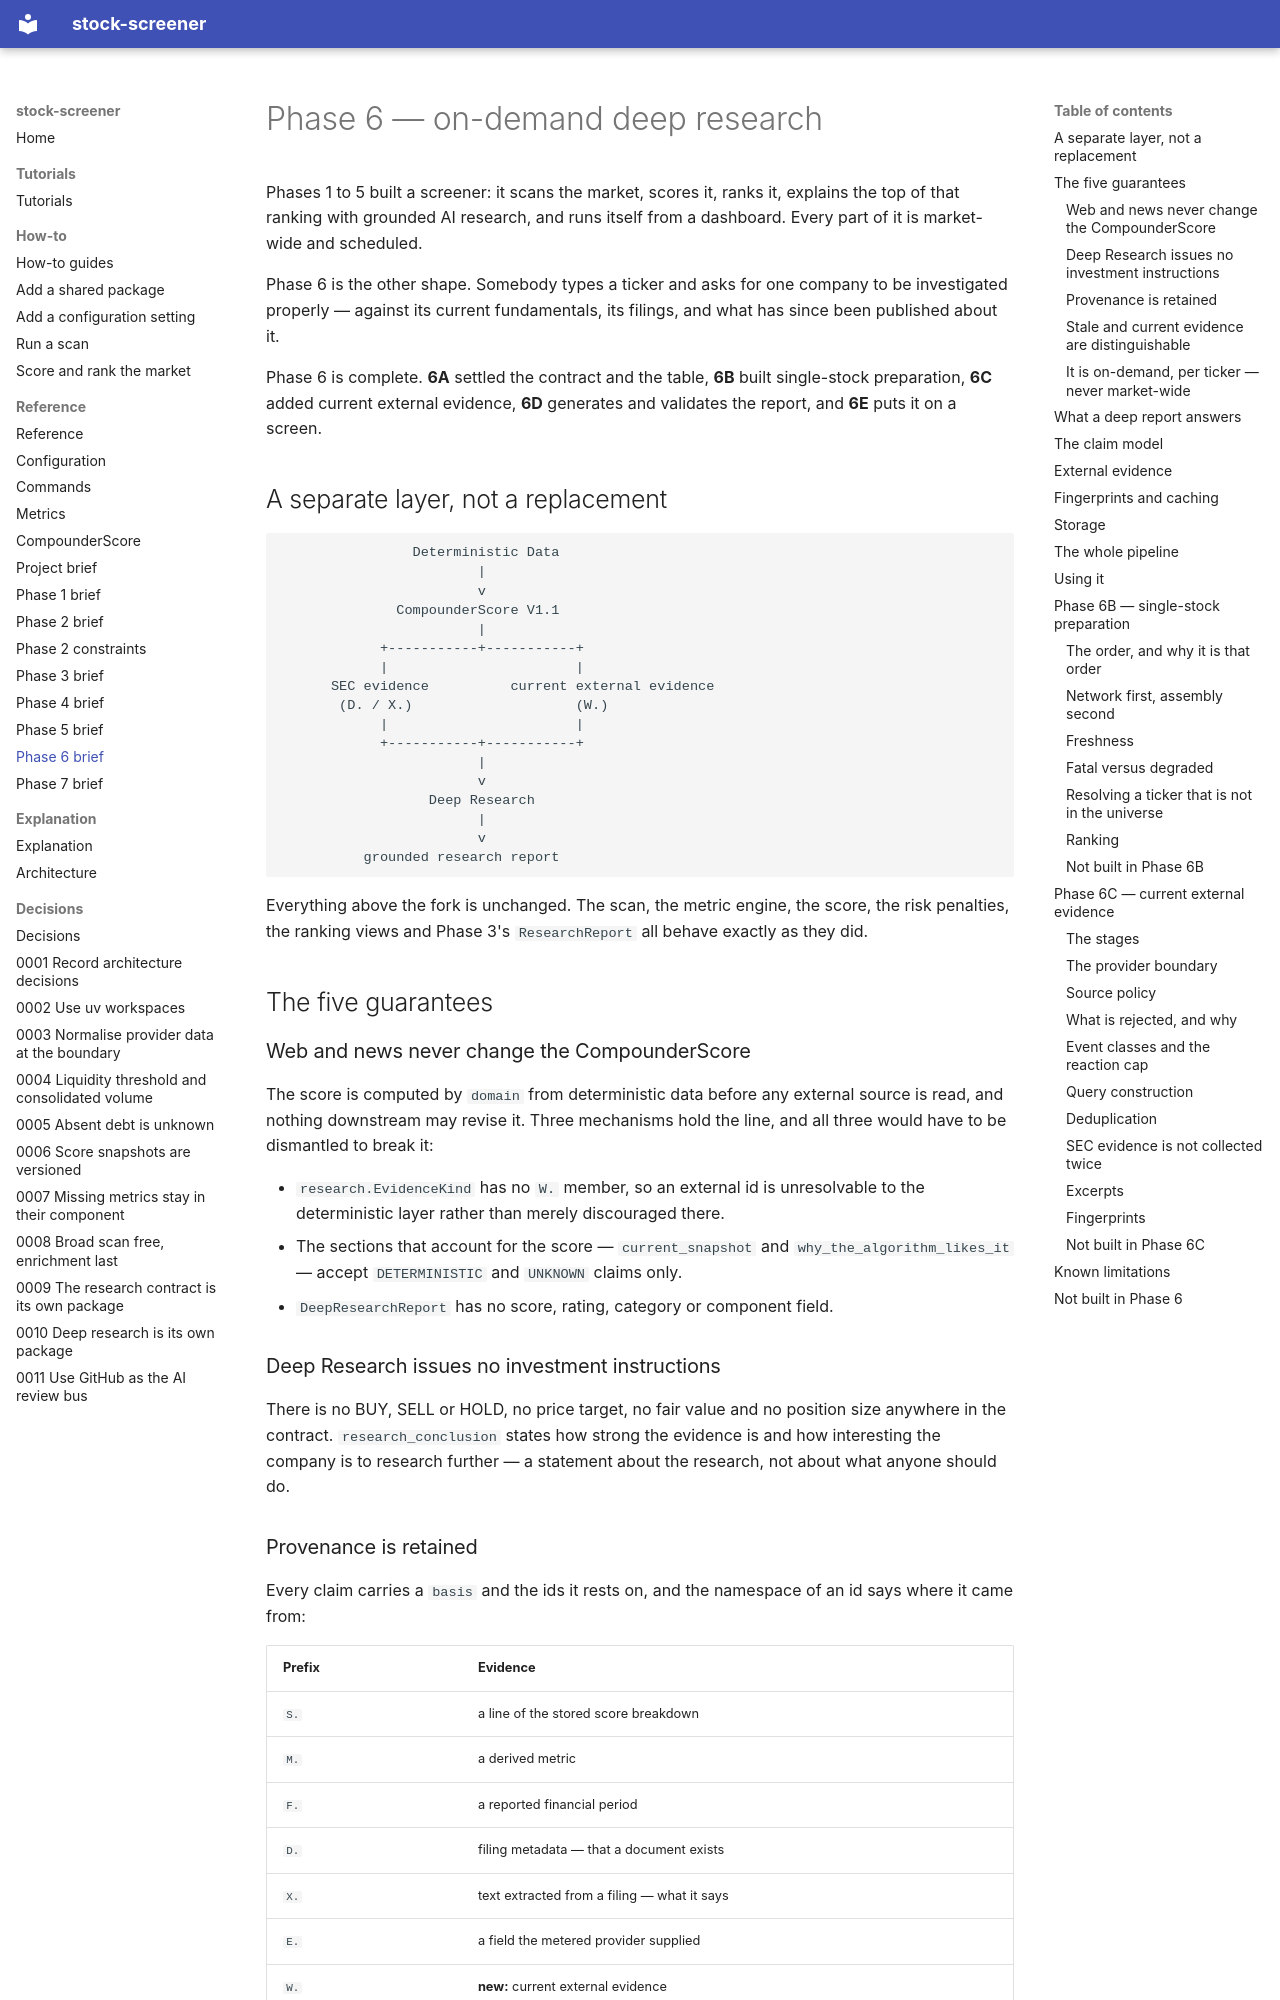

repository: BekScripts/stock-screener · page: reference/project-phases/phase6/index.html · generator: mkdocs

---
type: reference
title: Phase 6 — on-demand deep research
---

# Phase 6 — on-demand deep research

Phases 1 to 5 built a screener: it scans the market, scores it, ranks it,
explains the top of that ranking with grounded AI research, and runs itself from
a dashboard. Every part of it is market-wide and scheduled.

Phase 6 is the other shape. Somebody types a ticker and asks for one company to
be investigated properly — against its current fundamentals, its filings, and
what has since been published about it.

Phase 6 is complete. **6A** settled the contract and the table, **6B** built
single-stock preparation, **6C** added current external evidence, **6D**
generates and validates the report, and **6E** puts it on a screen.

## A separate layer, not a replacement

```
                Deterministic Data
                        |
                        v
              CompounderScore V1.1
                        |
            +-----------+-----------+
            |                       |
      SEC evidence          current external evidence
       (D. / X.)                    (W.)
            |                       |
            +-----------+-----------+
                        |
                        v
                  Deep Research
                        |
                        v
          grounded research report
```

Everything above the fork is unchanged. The scan, the metric engine, the score,
the risk penalties, the ranking views and Phase 3's `ResearchReport` all behave
exactly as they did.

## The five guarantees

### Web and news never change the CompounderScore

The score is computed by `domain` from deterministic data before any external
source is read, and nothing downstream may revise it. Three mechanisms hold the
line, and all three would have to be dismantled to break it:

- `research.EvidenceKind` has no `W.` member, so an external id is unresolvable
  to the deterministic layer rather than merely discouraged there.
- The sections that account for the score — `current_snapshot` and
  `why_the_algorithm_likes_it` — accept `DETERMINISTIC` and `UNKNOWN` claims
  only.
- `DeepResearchReport` has no score, rating, category or component field.

### Deep Research issues no investment instructions

There is no BUY, SELL or HOLD, no price target, no fair value and no position
size anywhere in the contract. `research_conclusion` states how strong the
evidence is and how interesting the company is to research further — a statement
about the research, not about what anyone should do.

### Provenance is retained

Every claim carries a `basis` and the ids it rests on, and the namespace of an id
says where it came from:

| Prefix | Evidence |
| --- | --- |
| `S.` | a line of the stored score breakdown |
| `M.` | a derived metric |
| `F.` | a reported financial period |
| `D.` | filing metadata — that a document exists |
| `X.` | text extracted from a filing — what it says |
| `E.` | a field the metered provider supplied |
| `W.` | **new:** current external evidence |

A stored report carries the external items its claims cite, so a `W.` citation
still resolves to a title, publisher, URL and date long after the brief is gone.
